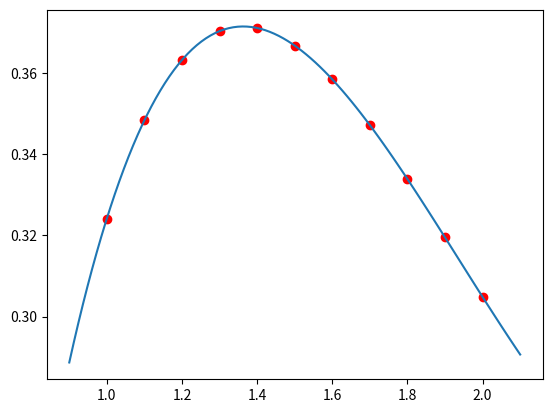

Reproduce this figure in Python.
import numpy as np
import sympy as sp
import mpmath as mp
import scipy
import matplotlib.pyplot as plt

n = 11
a, b = 1, 2
xSymbol = sp.S('x')
f = lambda x: 0.8 * np.log(x) + 0.6 * np.cos(x)
x = np.linspace(a, b, n)
y = f(x)

p = 0
Q = [0] * n
for k in range(n):
    dw = np.prod(sp.S('x') - x) / (sp.S('x') - x[k])
    Q[k] = dw / dw.subs('x', x[k])
    p += y[k] * Q[k]

xRange = np.linspace(a - (b - a) / 10, b + (b - a) / 10, (b - a) * 100)
print("P(x) =", sp.expand(p))
print("Accuracy: %e" % np.max([np.abs(f(value) - p.subs('x', value)) for value in xRange]))
plt.plot(x, y, 'ro')
plt.plot(xRange, [p.subs(xSymbol, value) for value in xRange])
plt.show()
